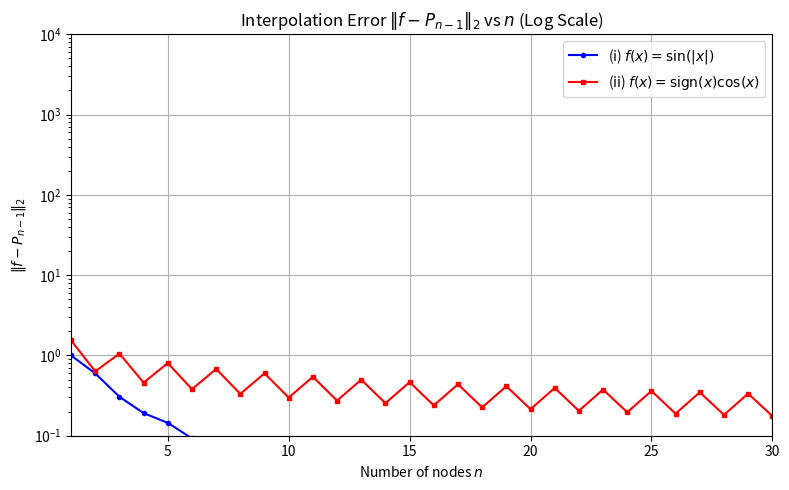

Python code for this plot:
import numpy as np
from numpy import pi
import matplotlib.pyplot as plt


def f_1(x):
    return np.sin(np.abs(x))

def f_2(x):
    return np.sign(x) * np.cos(x)

def chebyshev_nodes(n):
    j = np.arange(n)
    return np.cos((2 * j + 1) * np.pi / (2 * n))

def lagrange_interpolation(x_nodes, y_nodes, x_eval):
    n = len(x_nodes)
    j = np.arange(n)
    weights = (-1)**j * np.sin((2 * j + 1) * np.pi / (2 * n))

    x_eval = np.asarray(x_eval)
    P_eval = np.zeros_like(x_eval, dtype=float)

    for i, x in enumerate(x_eval):
        exact = np.isclose(x - x_nodes, 0, atol=1e-15)
        if np.any(exact):
            P_eval[i] = y_nodes[exact][0]
        else:
            P_eval[i] = np.sum((weights / (x - x_nodes)) * y_nodes) / np.sum(weights / (x - x_nodes))
            
    return P_eval
a_k = np.linspace(-1, 1, 1000)

n_values = np.arange(1, 101)

f1_l2 = np.sqrt((2 / 1000) * np.sum(f_1(a_k)**2))
f2_l2 = np.sqrt((2 / 1000) * np.sum(f_2(a_k)**2))
error_inf_function1 = []
error_inf_function2 = []

Relative_error_inf_function1 = []
Relative_error_inf_function2 = []

for n in n_values:
    nodes = chebyshev_nodes(n)

    y1_nodes = f_1(nodes)
    P1 = lagrange_interpolation(nodes, y1_nodes, a_k)
    err1 = np.sqrt((2/1000)*np.sum((f_1(a_k) - P1)**2))
    error_inf_function1.append( err1)
    Relative_error_inf_function1.append(err1/f1_l2)

    y2_nodes = f_2(nodes)
    P2 = lagrange_interpolation(nodes, y2_nodes, a_k)
    err2 = np.sqrt((2/1000)*np.sum((f_2(a_k) - P2)**2))
    error_inf_function2.append(err2)
    Relative_error_inf_function2.append(err2/f2_l2)

print(f"The L^2 error for the first function is {error_inf_function1[-1]}")
print(f"The L^2 error for the second function is {error_inf_function2[-1]}")


fig2, ax2 = plt.subplots(figsize=(8, 5))
ax2.semilogy(n_values, Relative_error_inf_function1, 'b-o', markersize=3, label=r'(i) $f(x) = \sin(|x|)$')
ax2.semilogy(n_values, Relative_error_inf_function2, 'r-s', markersize=3, label=r'(ii) $f(x) = \mathrm{sign}(x)\cos(x)$')
ax2.set_title(r"Interpolation Error $\|f - P_{n-1}\|_2$ vs $n$ (Log Scale)")
ax2.set_xlabel("Number of nodes $n$")
ax2.set_ylabel(r"$\|f - P_{n-1}\|_2$")
ax2.set_xlim(1, 30)
ax2.set_ylim(1e-1, 1e4)
ax2.grid(True)
ax2.legend()

plt.tight_layout()
plt.show()
